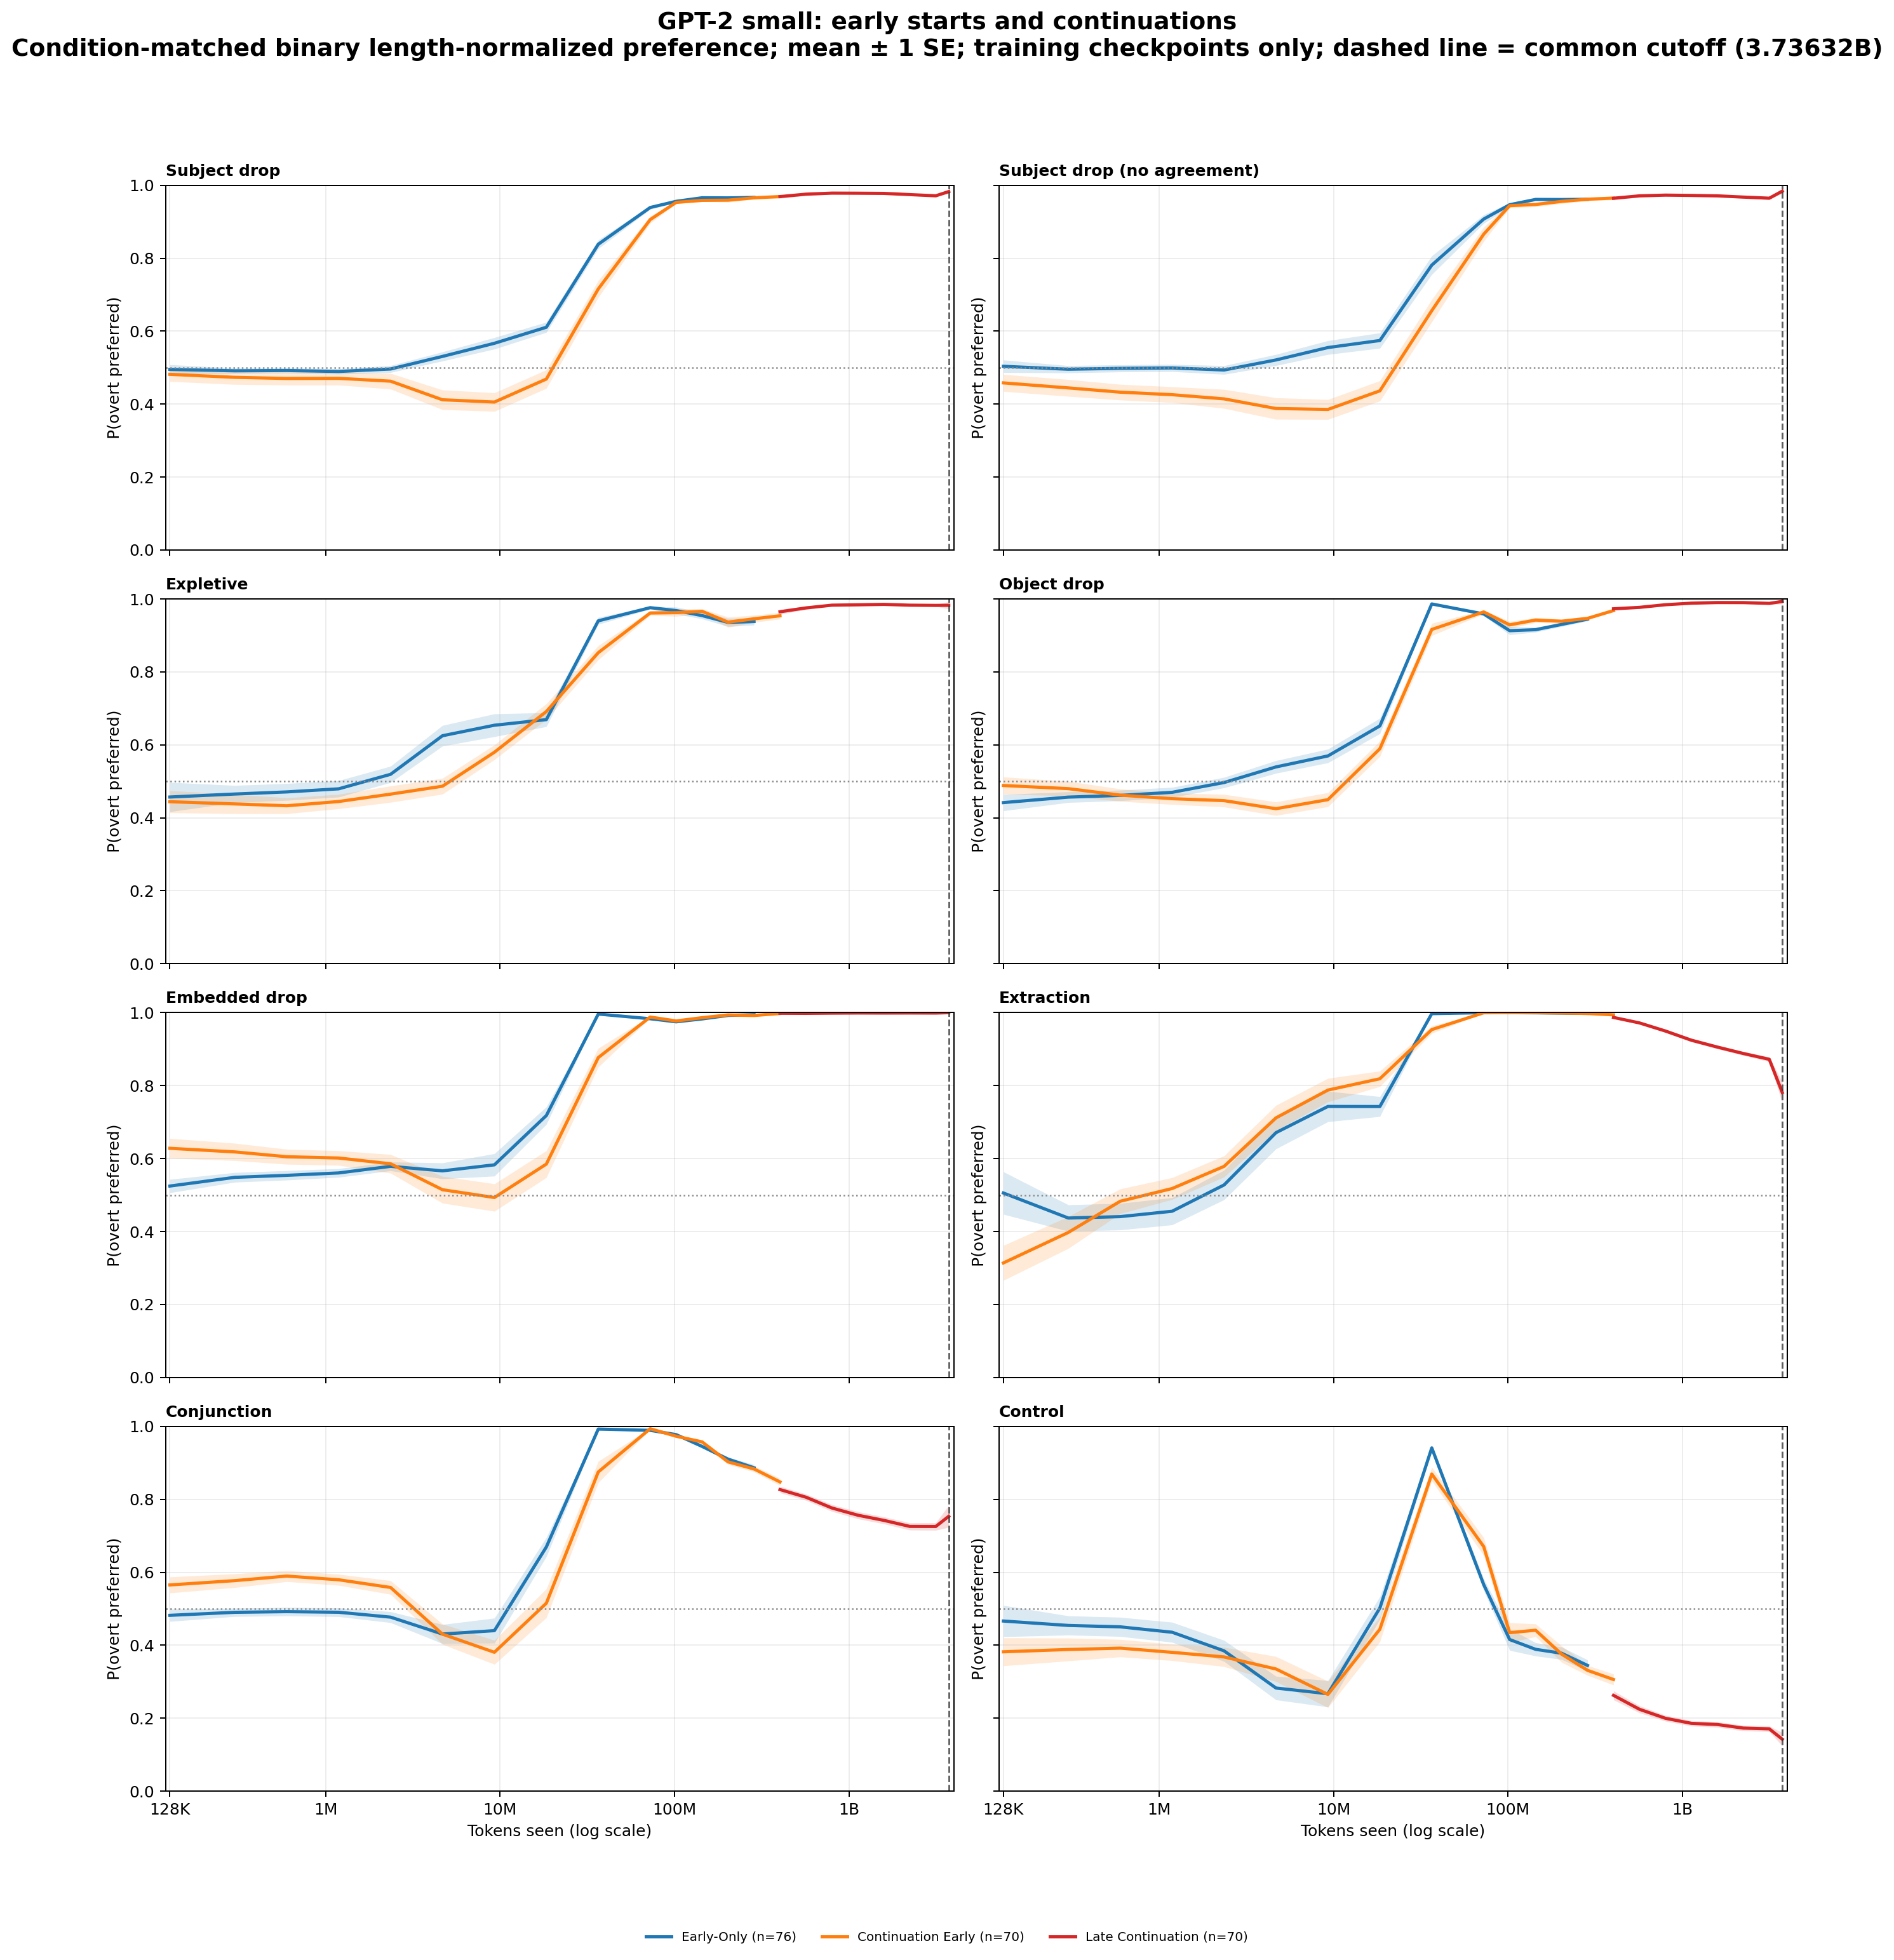

The data file committed next to this chart (first rows):
architecture, stage_segment, category, cell_id, bin_center, preference
gpt2_small, continuation early, conjunction, gpt2_small-en-baseline-h0-s137, 128000, 0.7083
gpt2_small, continuation early, conjunction, gpt2_small-en-baseline-h0-s137, 301518, 0.7083
gpt2_small, continuation early, conjunction, gpt2_small-en-baseline-h0-s137, 598405, 0.7083
gpt2_small, continuation early, conjunction, gpt2_small-en-baseline-h0-s137, 1187620, 0.6875
gpt2_small, continuation early, conjunction, gpt2_small-en-baseline-h0-s137, 2357000, 0.6875
gpt2_small, continuation early, conjunction, gpt2_small-en-baseline-h0-s137, 4677803, 0.5833
gpt2_small, continuation early, conjunction, gpt2_small-en-baseline-h0-s137, 9283766, 0.4583
gpt2_small, continuation early, conjunction, gpt2_small-en-baseline-h0-s137, 18424956, 0.7708
gpt2_small, continuation early, conjunction, gpt2_small-en-baseline-h0-s137, 36566949, 1.0
gpt2_small, continuation early, conjunction, gpt2_small-en-baseline-h0-s137, 72572318, 1.0
gpt2_small, continuation early, conjunction, gpt2_small-en-baseline-h0-s137, 102237950, 0.997
gpt2_small, continuation early, conjunction, gpt2_small-en-baseline-h0-s137, 144030102, 0.9661
gpt2_small, continuation early, conjunction, gpt2_small-en-baseline-h0-s137, 202905773, 0.9435
gpt2_small, continuation early, conjunction, gpt2_small-en-baseline-h0-s137, 285848252, 0.8958
gpt2_small, continuation early, conjunction, gpt2_small-en-baseline-h0-s137, 402695408, 0.7986
gpt2_small, continuation early, conjunction, gpt2_small-en-baseline-h0-s1568568120, 128000, 0.6875
gpt2_small, continuation early, conjunction, gpt2_small-en-baseline-h0-s1568568120, 301518, 0.6875
gpt2_small, continuation early, conjunction, gpt2_small-en-baseline-h0-s1568568120, 598405, 0.6875
gpt2_small, continuation early, conjunction, gpt2_small-en-baseline-h0-s1568568120, 1187620, 0.6875
gpt2_small, continuation early, conjunction, gpt2_small-en-baseline-h0-s1568568120, 2357000, 0.6667
gpt2_small, continuation early, conjunction, gpt2_small-en-baseline-h0-s1568568120, 4677803, 0.5
gpt2_small, continuation early, conjunction, gpt2_small-en-baseline-h0-s1568568120, 9283766, 0.4167
gpt2_small, continuation early, conjunction, gpt2_small-en-baseline-h0-s1568568120, 18424956, 0.7917
gpt2_small, continuation early, conjunction, gpt2_small-en-baseline-h0-s1568568120, 36566949, 1.0
gpt2_small, continuation early, conjunction, gpt2_small-en-baseline-h0-s1568568120, 72572318, 0.9965
gpt2_small, continuation early, conjunction, gpt2_small-en-baseline-h0-s1568568120, 102237950, 0.9821
gpt2_small, continuation early, conjunction, gpt2_small-en-baseline-h0-s1568568120, 144030102, 0.9688
gpt2_small, continuation early, conjunction, gpt2_small-en-baseline-h0-s1568568120, 202905773, 0.9464
gpt2_small, continuation early, conjunction, gpt2_small-en-baseline-h0-s1568568120, 285848252, 0.872
gpt2_small, continuation early, conjunction, gpt2_small-en-baseline-h0-s1568568120, 402695408, 0.8819
gpt2_small, continuation early, conjunction, gpt2_small-en-baseline-h0-s1640623142, 128000, 0.375
gpt2_small, continuation early, conjunction, gpt2_small-en-baseline-h0-s1640623142, 301518, 0.375
gpt2_small, continuation early, conjunction, gpt2_small-en-baseline-h0-s1640623142, 598405, 0.375
gpt2_small, continuation early, conjunction, gpt2_small-en-baseline-h0-s1640623142, 1187620, 0.3542
gpt2_small, continuation early, conjunction, gpt2_small-en-baseline-h0-s1640623142, 2357000, 0.3958
gpt2_small, continuation early, conjunction, gpt2_small-en-baseline-h0-s1640623142, 4677803, 0.3125
gpt2_small, continuation early, conjunction, gpt2_small-en-baseline-h0-s1640623142, 9283766, 0.5417
gpt2_small, continuation early, conjunction, gpt2_small-en-baseline-h0-s1640623142, 18424956, 0.8333
gpt2_small, continuation early, conjunction, gpt2_small-en-baseline-h0-s1640623142, 36566949, 1.0
gpt2_small, continuation early, conjunction, gpt2_small-en-baseline-h0-s1640623142, 72572318, 1.0
gpt2_small, continuation early, conjunction, gpt2_small-en-baseline-h0-s1640623142, 102237950, 0.9821
gpt2_small, continuation early, conjunction, gpt2_small-en-baseline-h0-s1640623142, 144030102, 0.9688
gpt2_small, continuation early, conjunction, gpt2_small-en-baseline-h0-s1640623142, 202905773, 0.9375
gpt2_small, continuation early, conjunction, gpt2_small-en-baseline-h0-s1640623142, 285848252, 0.8571
gpt2_small, continuation early, conjunction, gpt2_small-en-baseline-h0-s1640623142, 402695408, 0.7361
gpt2_small, continuation early, conjunction, gpt2_small-en-baseline-h0-s302485963, 128000, 0.4167
gpt2_small, continuation early, conjunction, gpt2_small-en-baseline-h0-s302485963, 301518, 0.4167
gpt2_small, continuation early, conjunction, gpt2_small-en-baseline-h0-s302485963, 598405, 0.4167
gpt2_small, continuation early, conjunction, gpt2_small-en-baseline-h0-s302485963, 1187620, 0.4167
gpt2_small, continuation early, conjunction, gpt2_small-en-baseline-h0-s302485963, 2357000, 0.4792
gpt2_small, continuation early, conjunction, gpt2_small-en-baseline-h0-s302485963, 4677803, 0.5833
gpt2_small, continuation early, conjunction, gpt2_small-en-baseline-h0-s302485963, 9283766, 0.8958
gpt2_small, continuation early, conjunction, gpt2_small-en-baseline-h0-s302485963, 18424956, 0.9792
gpt2_small, continuation early, conjunction, gpt2_small-en-baseline-h0-s302485963, 36566949, 1.0
gpt2_small, continuation early, conjunction, gpt2_small-en-baseline-h0-s302485963, 72572318, 0.9896
gpt2_small, continuation early, conjunction, gpt2_small-en-baseline-h0-s302485963, 102237950, 0.997
gpt2_small, continuation early, conjunction, gpt2_small-en-baseline-h0-s302485963, 144030102, 0.9453
gpt2_small, continuation early, conjunction, gpt2_small-en-baseline-h0-s302485963, 202905773, 0.9494
gpt2_small, continuation early, conjunction, gpt2_small-en-baseline-h0-s302485963, 285848252, 0.8661
gpt2_small, continuation early, conjunction, gpt2_small-en-baseline-h0-s302485963, 402695408, 0.8542
... 18,724 more rows
